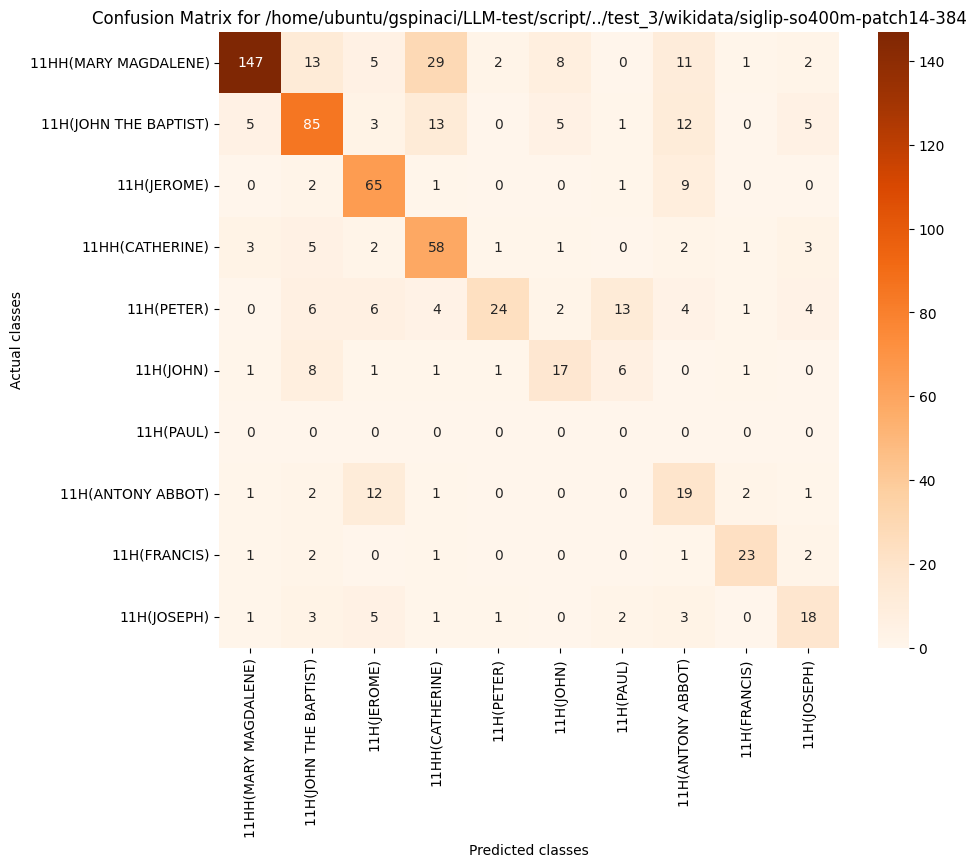

Values plotted in this chart, from the file beside it:
, 11HH(MARY MAGDALENE), 11H(JOHN THE BAPTIST), 11H(JEROME), 11HH(CATHERINE), 11H(PETER), 11H(JOHN), 11H(PAUL), 11H(ANTONY ABBOT), 11H(FRANCIS), 11H(JOSEPH)
11HH(MARY MAGDALENE), 147, 13, 5, 29, 2, 8, 0, 11, 1, 2
11H(JOHN THE BAPTIST), 5, 85, 3, 13, 0, 5, 1, 12, 0, 5
11H(JEROME), 0, 2, 65, 1, 0, 0, 1, 9, 0, 0
11HH(CATHERINE), 3, 5, 2, 58, 1, 1, 0, 2, 1, 3
11H(PETER), 0, 6, 6, 4, 24, 2, 13, 4, 1, 4
11H(JOHN), 1, 8, 1, 1, 1, 17, 6, 0, 1, 0
11H(PAUL), 0, 0, 0, 0, 0, 0, 0, 0, 0, 0
11H(ANTONY ABBOT), 1, 2, 12, 1, 0, 0, 0, 19, 2, 1
11H(FRANCIS), 1, 2, 0, 1, 0, 0, 0, 1, 23, 2
11H(JOSEPH), 1, 3, 5, 1, 1, 0, 2, 3, 0, 18
